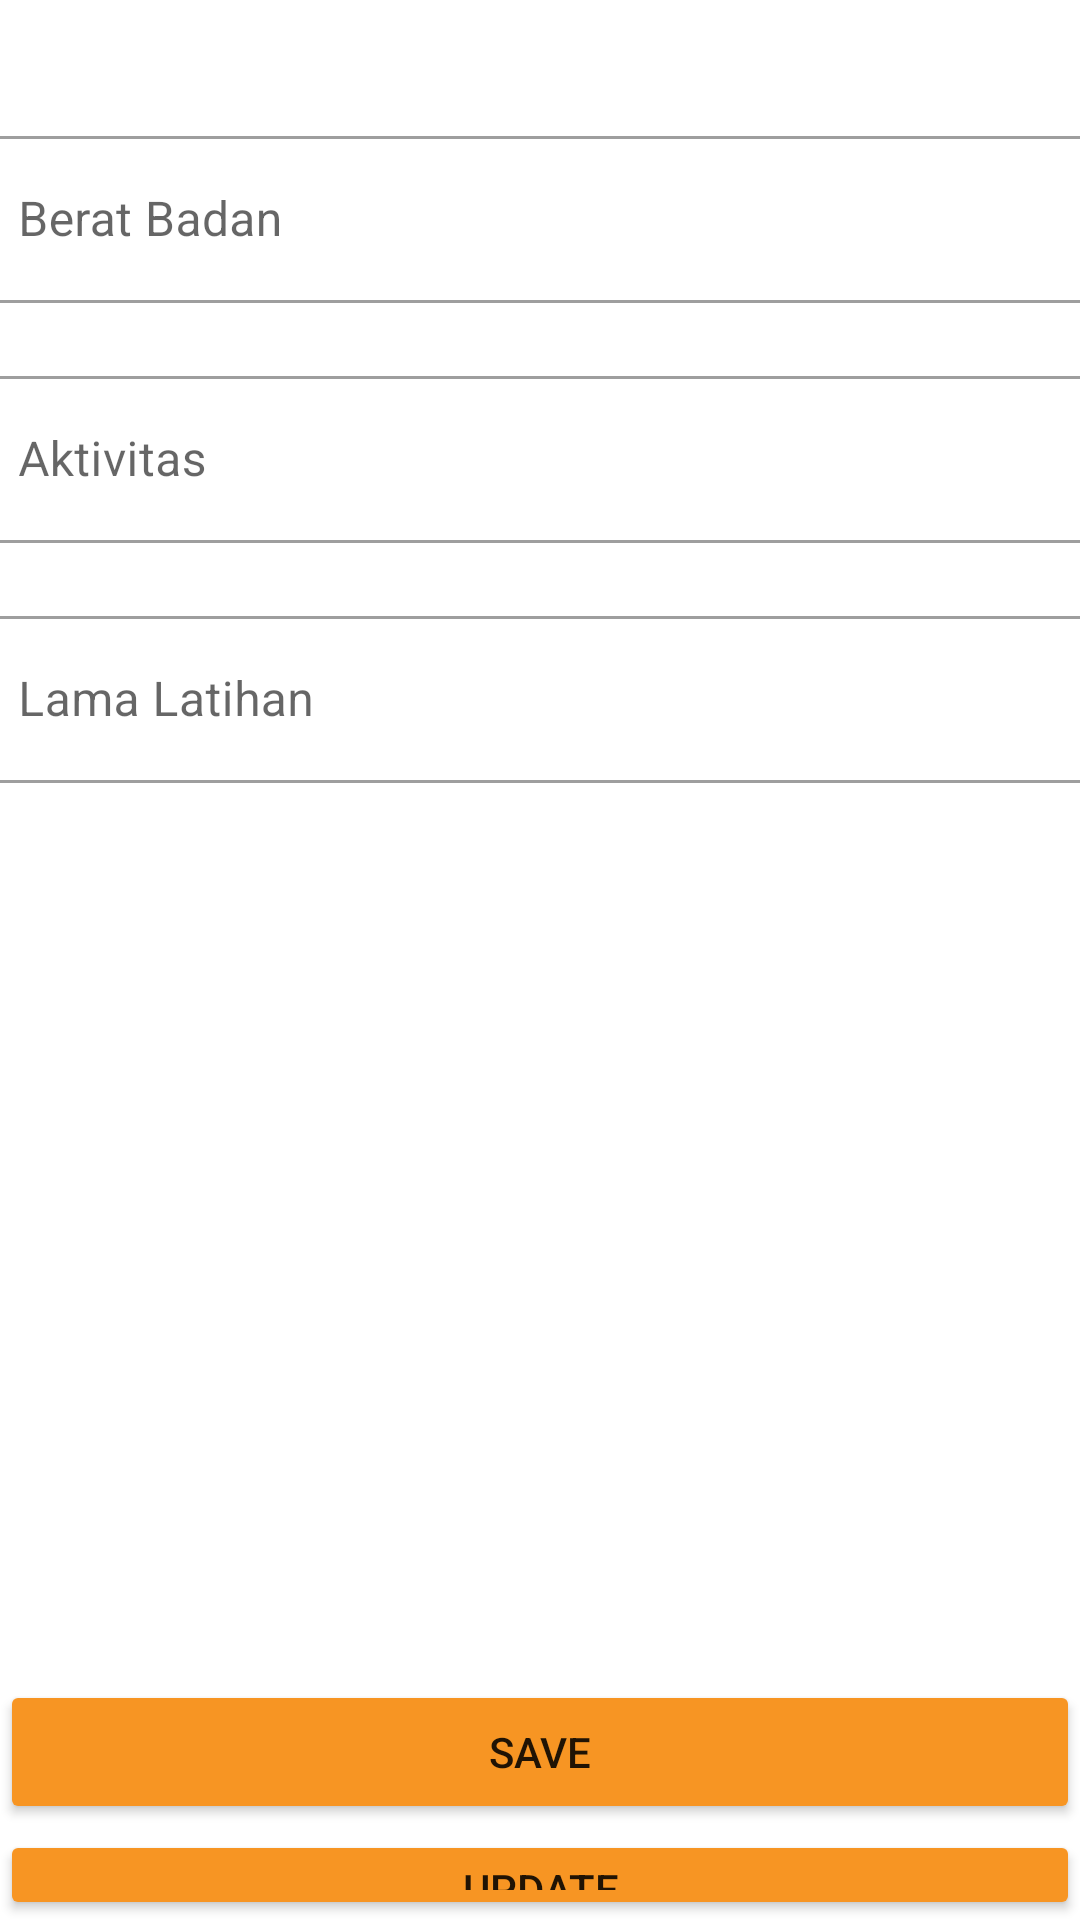

Write the Android layout XML for this screen, with the resource values it uses.
<!-- AndroidManifest.xml: application theme Theme.YukGym -->
<!-- res/layout/activity_edit_history.xml -->
<?xml version="1.0" encoding="utf-8"?>
<FrameLayout xmlns:android="http://schemas.android.com/apk/res/android"
    xmlns:app="http://schemas.android.com/apk/res-auto"
    xmlns:tools="http://schemas.android.com/tools"
    android:layout_width="match_parent"
    android:layout_height="match_parent"
    tools:context=".ActivityEditHistory">

    <com.google.android.material.textfield.TextInputLayout
        style="@style/Widget.MaterialComponents.TextInputLayout.OutlinedBox"
        android:layout_width="380dp"
        android:layout_height="wrap_content"
        android:layout_marginTop="40dp"
        android:layout_gravity="center_horizontal"
        app:layout_constraintTop_toTopOf="parent">

        <com.google.android.material.textfield.TextInputEditText
            android:id="@+id/etBeratBadan"
            android:layout_width="match_parent"
            android:layout_height="wrap_content"
            android:hint="Berat Badan" />
    </com.google.android.material.textfield.TextInputLayout>


    <com.google.android.material.textfield.TextInputLayout
        style="@style/Widget.MaterialComponents.TextInputLayout.OutlinedBox"
        android:layout_width="380dp"
        android:layout_height="wrap_content"
        android:layout_marginTop="120dp"
        android:layout_gravity="center_horizontal"
        tools:layout_editor_absoluteX="1dp"
        tools:layout_editor_absoluteY="504dp">

        <com.google.android.material.textfield.TextInputEditText
            android:id="@+id/etAktivitas"
            android:layout_width="match_parent"
            android:layout_height="wrap_content"
            android:hint="Aktivitas" />
    </com.google.android.material.textfield.TextInputLayout>

    <com.google.android.material.textfield.TextInputLayout
        style="@style/Widget.MaterialComponents.TextInputLayout.OutlinedBox"
        android:layout_width="380dp"
        android:layout_height="wrap_content"
        android:layout_marginTop="200dp"
        android:layout_gravity="center_horizontal"
        tools:layout_editor_absoluteX="1dp"
        tools:layout_editor_absoluteY="504dp">

        <com.google.android.material.textfield.TextInputEditText
            android:id="@+id/etLamaLatihan"
            android:layout_width="match_parent"
            android:layout_height="wrap_content"
            android:hint="Lama Latihan" />
    </com.google.android.material.textfield.TextInputLayout>

    <Button
        android:id="@+id/btnSave"
        android:width="380dp"
        android:layout_width="wrap_content"
        android:layout_height="wrap_content"
        android:layout_gravity="center_horizontal"
        android:layout_marginTop="560dp"
        android:backgroundTint="#F79523"
        android:text="Save" />

    <Button
        android:id="@+id/btnUpdate"
        android:width="380dp"
        android:layout_width="wrap_content"
        android:layout_height="wrap_content"
        android:layout_gravity="center_horizontal"
        android:layout_marginTop="610dp"
        android:backgroundTint="#F79523"
        android:text="Update" />
</FrameLayout>
<!-- resources referenced by this layout -->
<resources>
  <style name="Theme.YukGym" parent="Theme.MaterialComponents.DayNight.DarkActionBar">
          
          <item name="colorPrimary">#F79523</item>
          <item name="colorPrimaryVariant">#F79523</item>
          <item name="colorOnPrimary">@color/white</item>
          
          <item name="colorSecondary">@color/teal_200</item>
          <item name="colorSecondaryVariant">@color/teal_700</item>
          <item name="colorOnSecondary">@color/black</item>
          
          <item name="android:statusBarColor" tools:targetApi="l">#F79523</item>
          
      </style>
  <!-- not gathered from this repository: default colours our renderer supplied (Android Studio template values) -->
  <color name="teal_200">#FF03DAC5</color>
  <color name="teal_700">#FF018786</color>
  <color name="black">#FF000000</color>
  <color name="white">#FFFFFFFF</color>
</resources>
